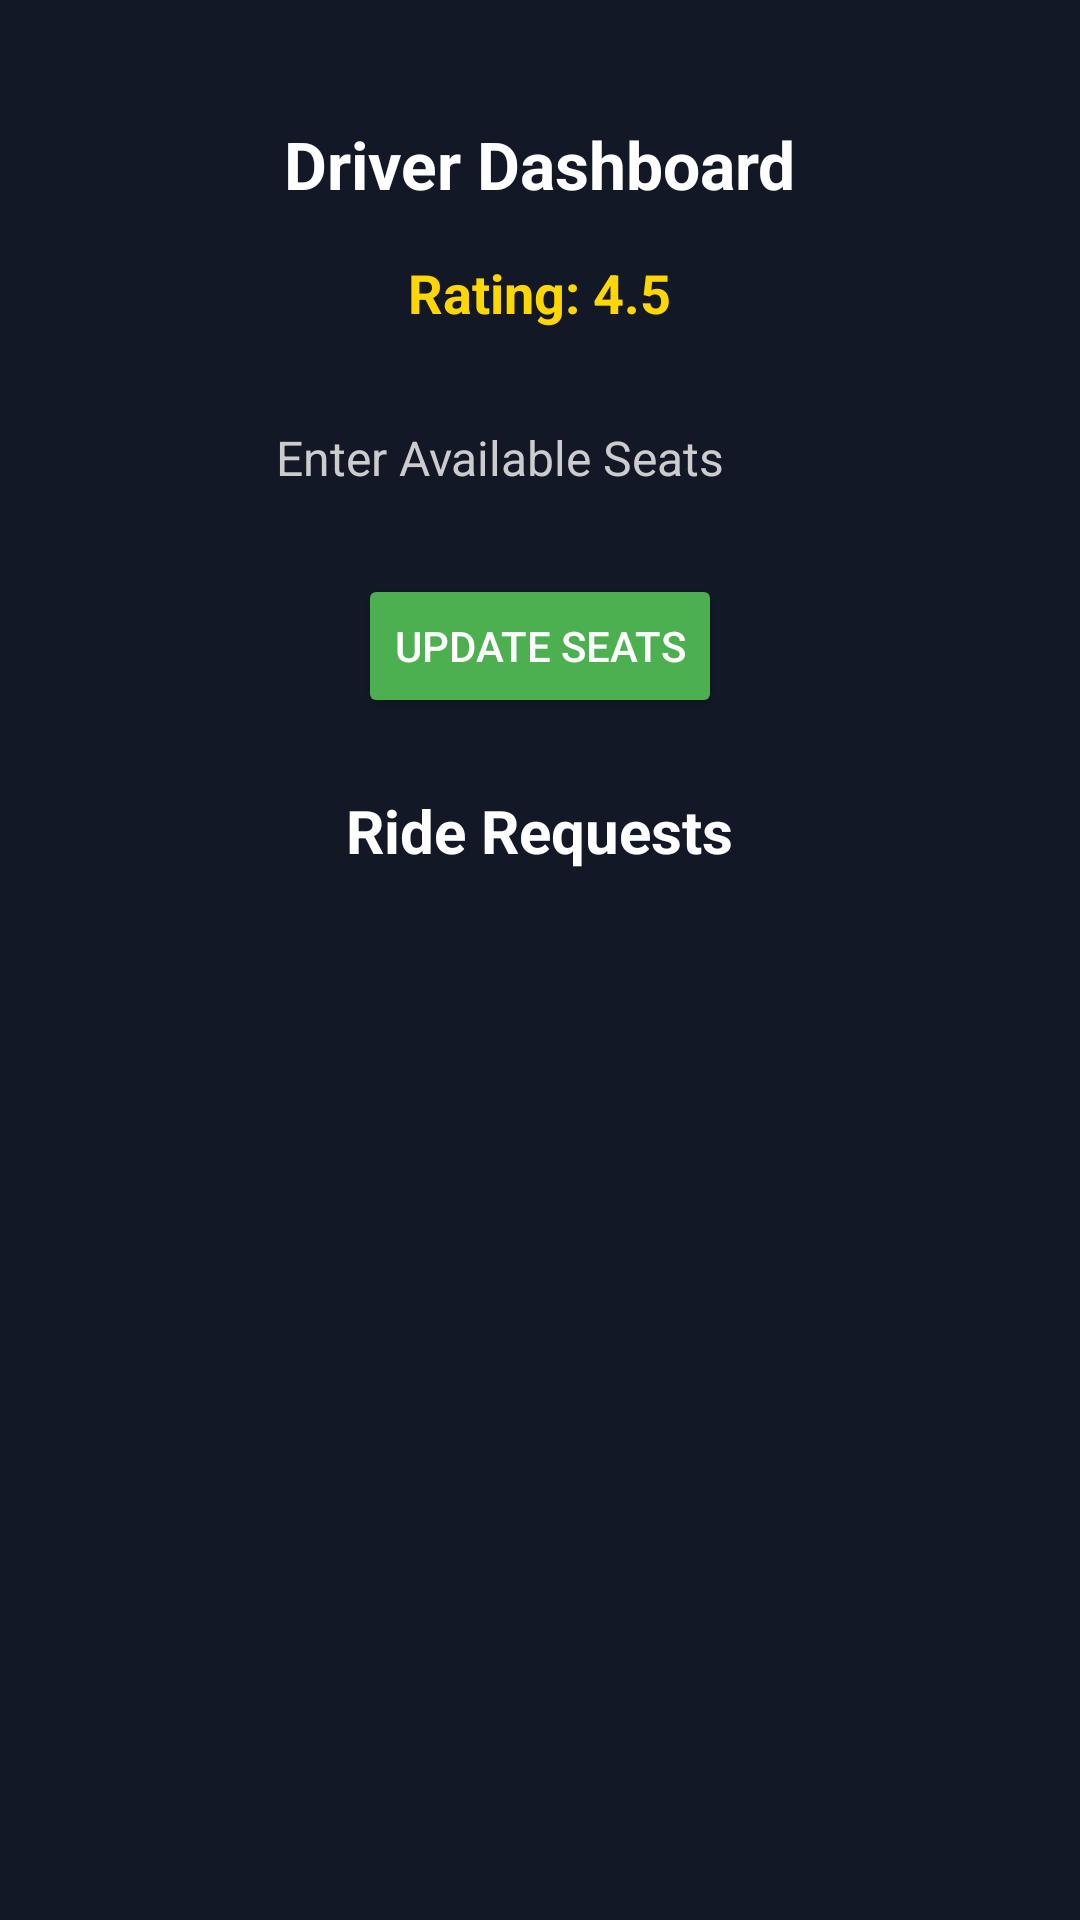

Reconstruct the res/layout file that produces this screen, plus the resources it refers to.
<!-- AndroidManifest.xml: application theme Theme.Campusride -->
<!-- res/layout/activity_driver.xml -->
<RelativeLayout xmlns:android="http://schemas.android.com/apk/res/android"
    android:layout_width="match_parent"
    android:layout_height="match_parent"
    android:padding="16dp"
    android:background="#121826">

    
    <ImageView
        android:id="@+id/menuIcon"
        android:layout_width="32dp"
        android:layout_height="32dp"
        android:src="@drawable/ic_menu"
        android:contentDescription="Menu"
        android:tint="#FFFFFF"
        android:layout_alignParentStart="true"
        android:layout_marginTop="24dp"
        android:layout_marginStart="12dp"
        android:clickable="true"
        android:focusable="true"/>

    <TextView
        android:id="@+id/driverTitle"
        android:layout_width="wrap_content"
        android:layout_height="wrap_content"
        android:text="Driver Dashboard"
        android:textSize="22sp"
        android:textColor="#FFFFFF"
        android:textStyle="bold"
        android:layout_centerHorizontal="true"
        android:layout_marginTop="24dp" />

    <TextView
        android:id="@+id/ratingText"
        android:layout_width="wrap_content"
        android:layout_height="wrap_content"
        android:text="Rating: 4.5"
        android:textSize="18sp"
        android:textColor="#FFD700"
        android:textStyle="bold"
        android:layout_below="@id/driverTitle"
        android:layout_centerHorizontal="true"
        android:layout_marginTop="16dp"/>

    <EditText
        android:id="@+id/availableSeatsEditText"
        android:layout_width="200dp"
        android:layout_height="wrap_content"
        android:layout_below="@id/ratingText"
        android:layout_centerHorizontal="true"
        android:layout_marginTop="20dp"
        android:background="@drawable/textbg"
        android:hint="Enter Available Seats"
        android:inputType="number"
        android:padding="12dp"
        android:textColor="#FFFFFF"
        android:textColorHint="#CCCCCC"
        android:textSize="16sp" />

    <Button
        android:id="@+id/updateSeatsButton"
        android:layout_width="wrap_content"
        android:layout_height="wrap_content"
        android:text="Update Seats"
        android:textColor="#FFFFFF"
        android:backgroundTint="#4CAF50"
        android:layout_below="@id/availableSeatsEditText"
        android:layout_centerHorizontal="true"
        android:layout_marginTop="16dp" />

    <TextView
        android:id="@+id/requestTitle"
        android:layout_width="wrap_content"
        android:layout_height="wrap_content"
        android:text="Ride Requests"
        android:textSize="20sp"
        android:textColor="#FFFFFF"
        android:textStyle="bold"
        android:layout_below="@id/updateSeatsButton"
        android:layout_marginTop="24dp"
        android:layout_centerHorizontal="true" />

    <androidx.recyclerview.widget.RecyclerView
        android:id="@+id/rideRequestsRecycler"
        android:layout_width="match_parent"
        android:layout_height="wrap_content"
        android:layout_below="@id/requestTitle"
        android:layout_marginTop="12dp"
        android:paddingBottom="16dp" />

</RelativeLayout>
<!-- resources referenced by this layout -->
<resources>
  <style name="Theme.Campusride" parent="Base.Theme.Campusride" />
  <style name="Base.Theme.Campusride" parent="Theme.Material3.DayNight.NoActionBar">
          
          
      </style>
</resources>
